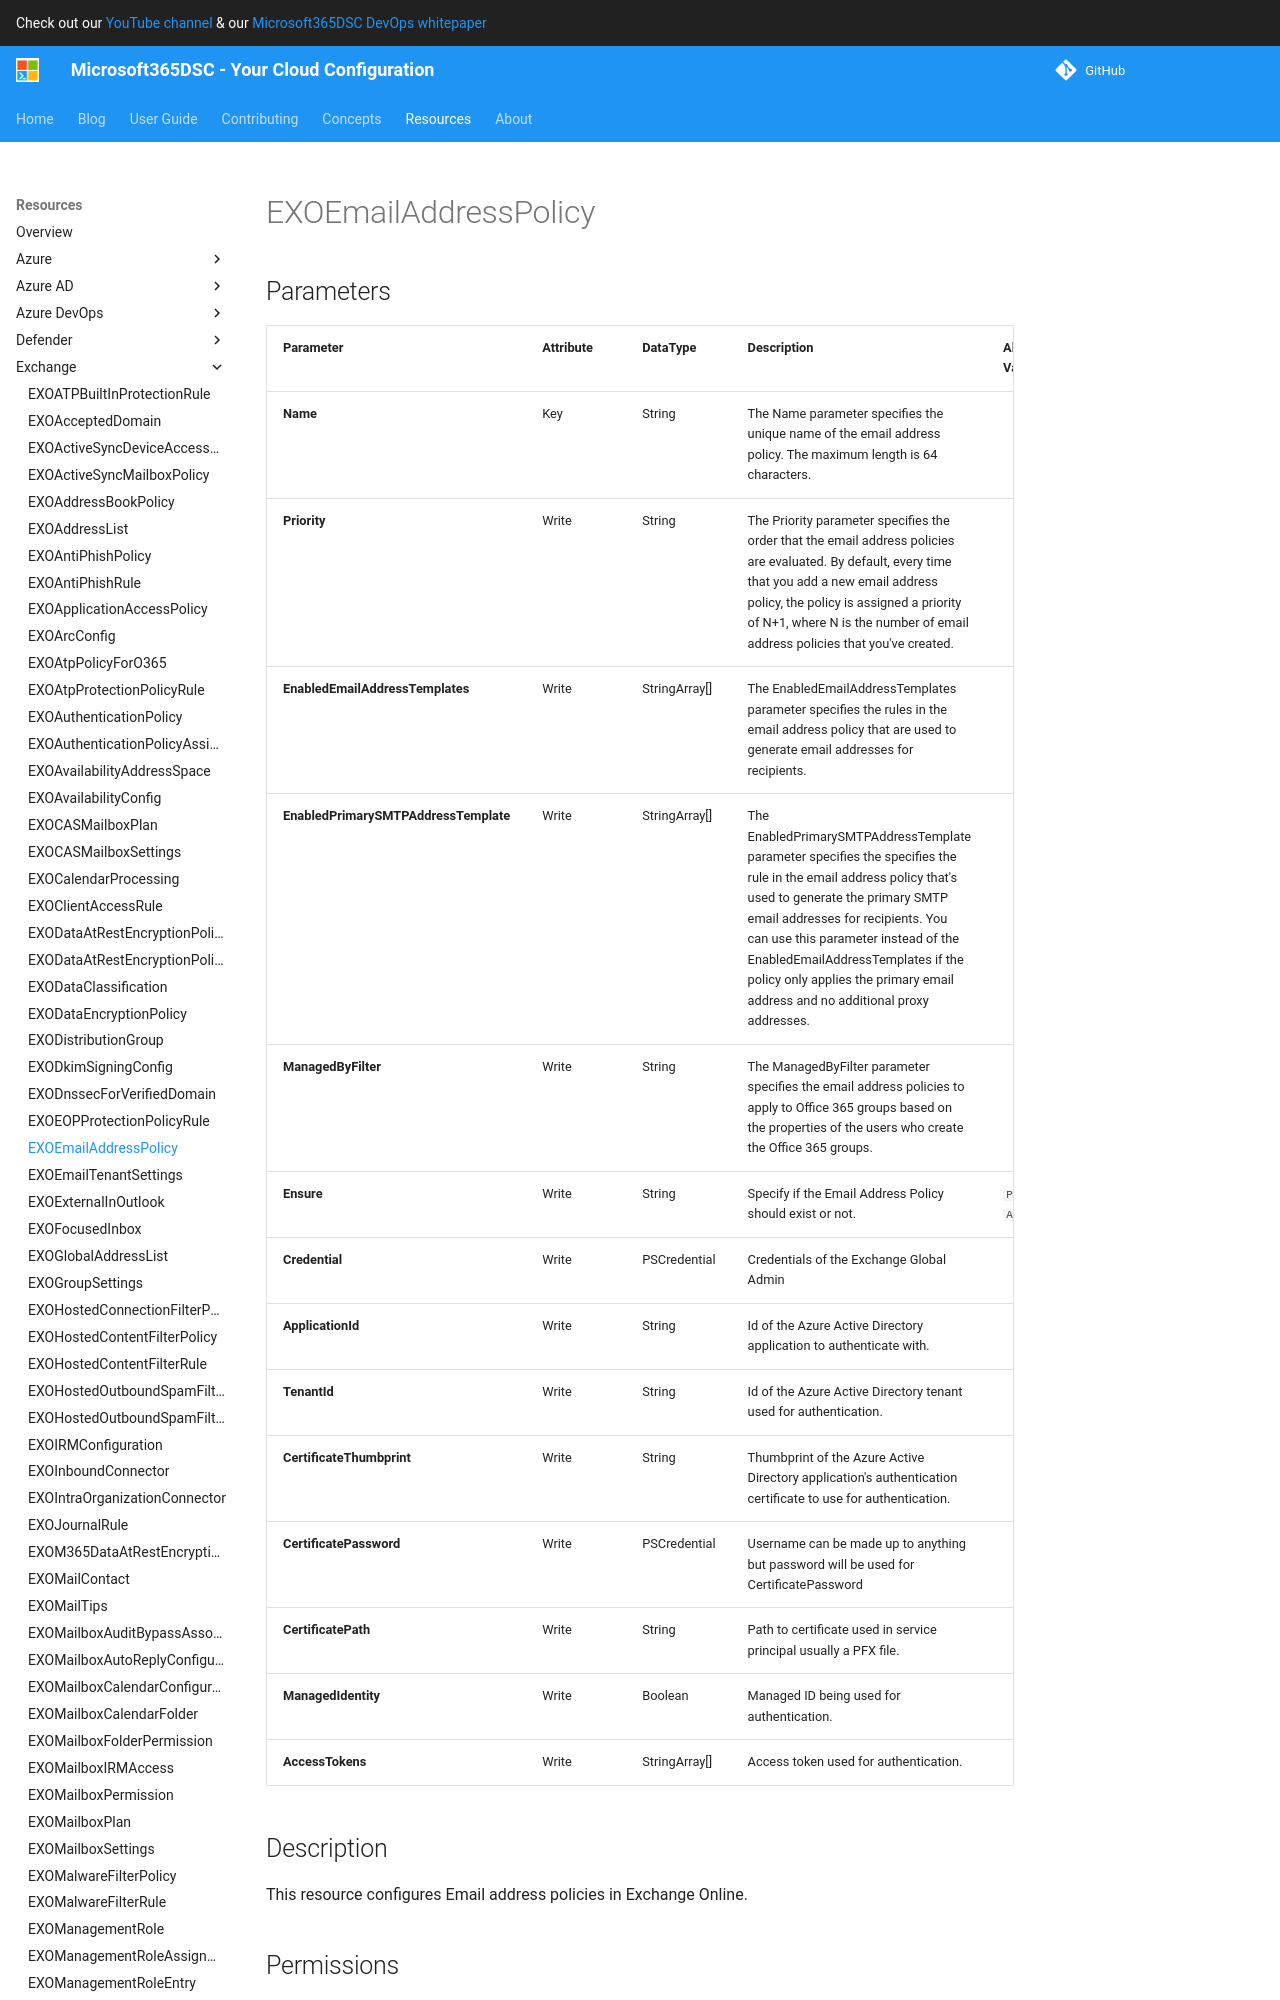

repository: microsoft/Microsoft365DSC · page: resources/exchange/EXOEmailAddressPolicy/index.html · generator: mkdocs

# EXOEmailAddressPolicy

## Parameters

| Parameter | Attribute | DataType | Description | Allowed Values |
| --- | --- | --- | --- | --- |
| **Name** | Key | String | The Name parameter specifies the unique name of the email address policy. The maximum length is 64 characters. | |
| **Priority** | Write | String | The Priority parameter specifies the order that the email address policies are evaluated. By default, every time that you add a new email address policy, the policy is assigned a priority of N+1, where N is the number of email address policies that you've created. | |
| **EnabledEmailAddressTemplates** | Write | StringArray[] | The EnabledEmailAddressTemplates parameter specifies the rules in the email address policy that are used to generate email addresses for recipients. | |
| **EnabledPrimarySMTPAddressTemplate** | Write | StringArray[] | The EnabledPrimarySMTPAddressTemplate parameter specifies the specifies the rule in the email address policy that's used to generate the primary SMTP email addresses for recipients. You can use this parameter instead of the EnabledEmailAddressTemplates if the policy only applies the primary email address and no additional proxy addresses. | |
| **ManagedByFilter** | Write | String | The ManagedByFilter parameter specifies the email address policies to apply to Office 365 groups based on the properties of the users who create the Office 365 groups. | |
| **Ensure** | Write | String | Specify if the Email Address Policy should exist or not. | `Present`, `Absent` |
| **Credential** | Write | PSCredential | Credentials of the Exchange Global Admin | |
| **ApplicationId** | Write | String | Id of the Azure Active Directory application to authenticate with. | |
| **TenantId** | Write | String | Id of the Azure Active Directory tenant used for authentication. | |
| **CertificateThumbprint** | Write | String | Thumbprint of the Azure Active Directory application's authentication certificate to use for authentication. | |
| **CertificatePassword** | Write | PSCredential | Username can be made up to anything but password will be used for CertificatePassword | |
| **CertificatePath** | Write | String | Path to certificate used in service principal usually a PFX file. | |
| **ManagedIdentity** | Write | Boolean | Managed ID being used for authentication. | |
| **AccessTokens** | Write | StringArray[] | Access token used for authentication. | |

## Description

This resource configures Email address policies in Exchange Online.
